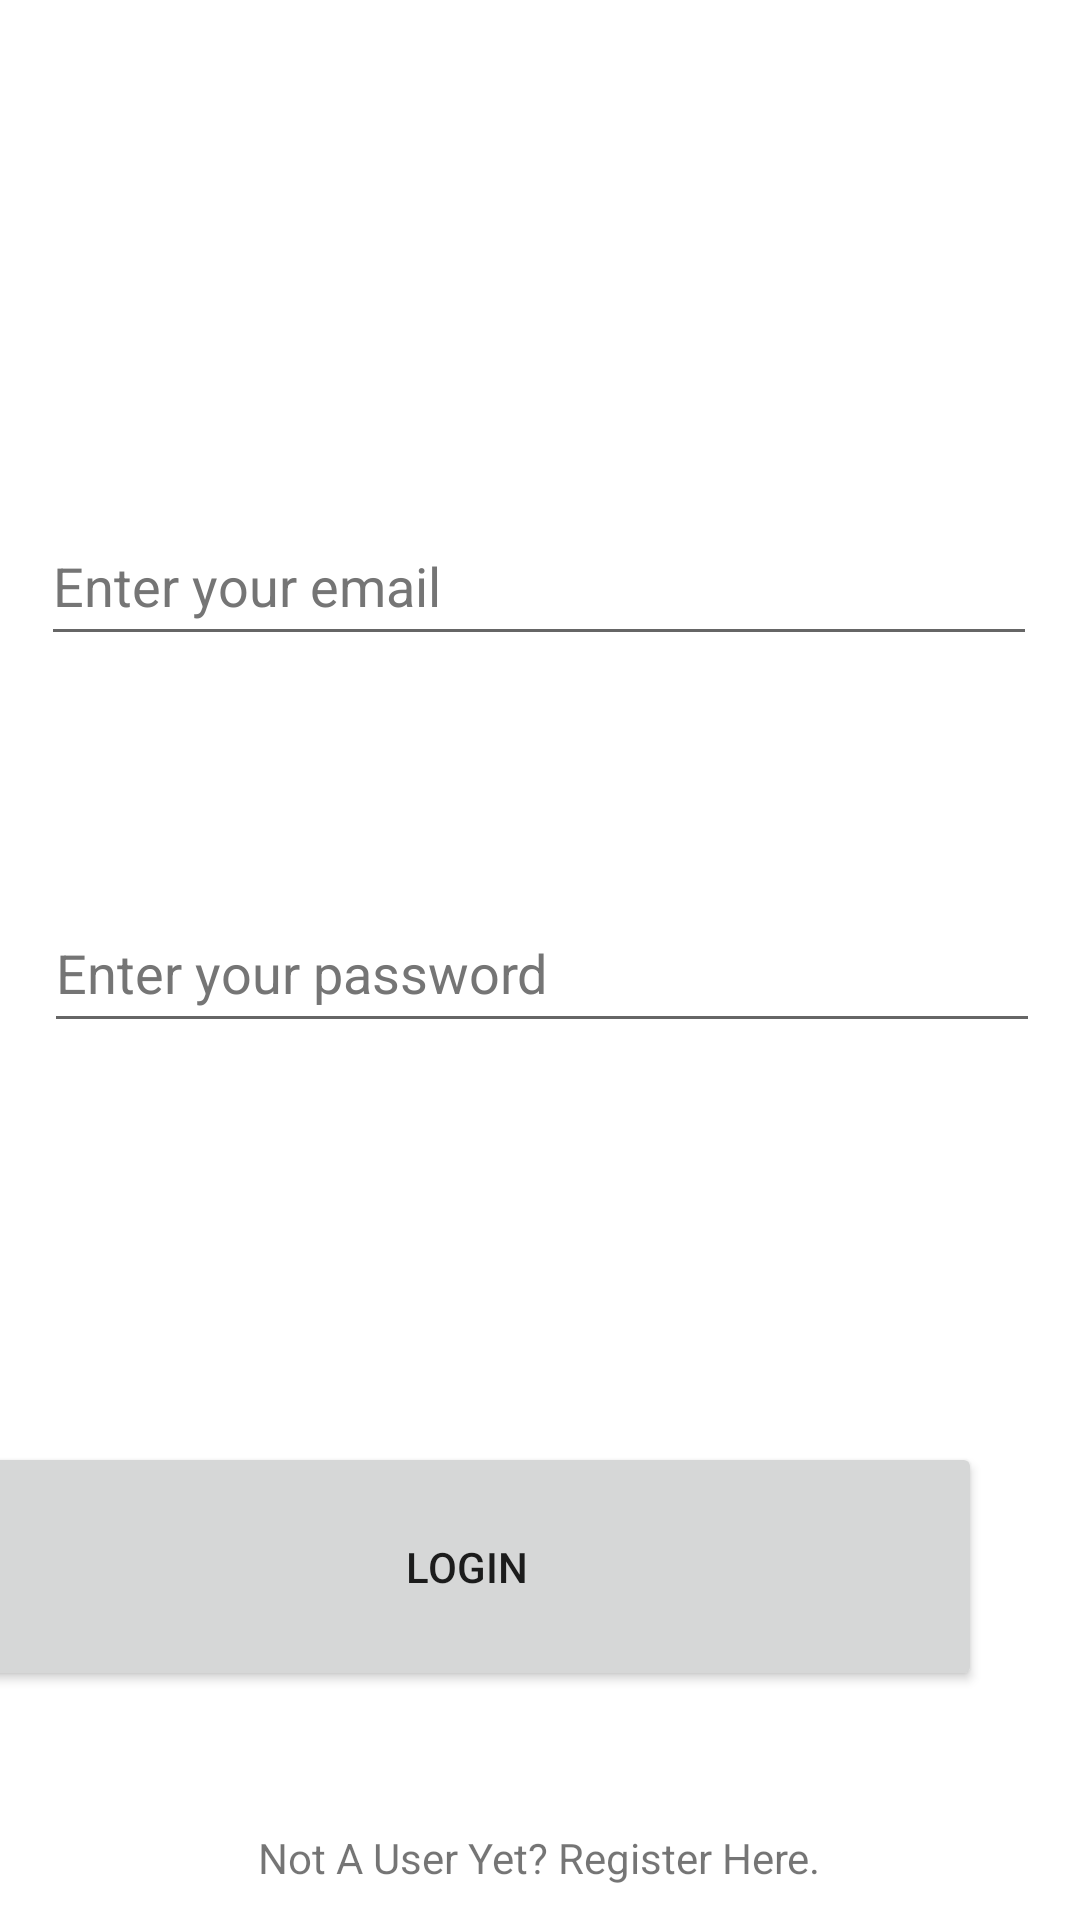

This screen was rendered from an Android layout file. Write that file and the resources it references.
<!-- AndroidManifest.xml: application theme Theme.MapperTest -->
<!-- res/layout/activity_login.xml -->
<?xml version="1.0" encoding="utf-8"?>
<androidx.constraintlayout.widget.ConstraintLayout xmlns:android="http://schemas.android.com/apk/res/android"
    xmlns:app="http://schemas.android.com/apk/res-auto"
    xmlns:tools="http://schemas.android.com/tools"
    android:layout_width="match_parent"
    android:layout_height="match_parent"
    tools:context=".LoginActivity">

    <Button
        android:id="@+id/login"
        android:layout_width="344dp"
        android:layout_height="83dp"
        android:layout_marginStart="33dp"
        android:layout_marginEnd="33dp"
        android:text="@string/login"
        app:layout_constraintBottom_toTopOf="@+id/space3"
        app:layout_constraintEnd_toEndOf="parent"
        app:layout_constraintHorizontal_bias="1.0"
        app:layout_constraintStart_toStartOf="parent"
        app:layout_constraintTop_toBottomOf="@+id/space4" />

    <EditText
        android:id="@+id/editTextTextPasswordLogin"
        android:layout_width="332dp"
        android:layout_height="50dp"
        android:layout_marginStart="40dp"
        android:layout_marginEnd="39dp"
        android:autofillHints=""
        android:ems="10"
        android:hint="@string/enter_your_password"
        android:inputType="textPassword"
        android:textColorHint="#757575"
        app:layout_constraintBottom_toTopOf="@+id/space4"
        app:layout_constraintEnd_toEndOf="parent"
        app:layout_constraintStart_toStartOf="parent"
        app:layout_constraintTop_toBottomOf="@+id/space2" />

    <EditText
        android:id="@+id/editTextTextEmailAddressLogin"
        android:layout_width="332dp"
        android:layout_height="50dp"
        android:layout_marginStart="39dp"
        android:layout_marginEnd="40dp"
        android:autofillHints=""
        android:ems="10"
        android:hint="@string/enter_your_email"
        android:importantForAutofill="no"
        android:inputType="textEmailAddress"
        android:textColorHint="#757575"
        app:layout_constraintBottom_toTopOf="@+id/space2"
        app:layout_constraintEnd_toEndOf="parent"
        app:layout_constraintStart_toStartOf="parent"
        app:layout_constraintTop_toBottomOf="@+id/space" />

    <TextView
        android:id="@+id/switchToRegister"
        android:layout_width="264dp"
        android:layout_height="31dp"
        android:layout_marginStart="73dp"
        android:layout_marginTop="3dp"
        android:layout_marginEnd="74dp"
        android:layout_marginBottom="46dp"
        android:text="@string/not_a_user_yet_register_here"
        android:textAlignment="center"
        app:layout_constraintBottom_toBottomOf="parent"
        app:layout_constraintEnd_toEndOf="parent"
        app:layout_constraintStart_toStartOf="parent"
        app:layout_constraintTop_toBottomOf="@+id/space3" />

    <Space
        android:id="@+id/space"
        android:layout_width="412dp"
        android:layout_height="215dp"
        app:layout_constraintBottom_toTopOf="@+id/editTextTextEmailAddressLogin"
        app:layout_constraintEnd_toEndOf="parent"
        app:layout_constraintStart_toStartOf="parent"
        app:layout_constraintTop_toTopOf="parent" />

    <Space
        android:id="@+id/space2"
        android:layout_width="408dp"
        android:layout_height="79dp"
        android:layout_marginStart="2dp"
        android:layout_marginEnd="1dp"
        app:layout_constraintBottom_toTopOf="@+id/editTextTextPasswordLogin"
        app:layout_constraintEnd_toEndOf="parent"
        app:layout_constraintStart_toStartOf="parent"
        app:layout_constraintTop_toBottomOf="@+id/editTextTextEmailAddressLogin" />

    <Space
        android:id="@+id/space4"
        android:layout_width="412dp"
        android:layout_height="129dp"
        android:layout_marginBottom="4dp"
        app:layout_constraintBottom_toTopOf="@+id/login"
        app:layout_constraintEnd_toEndOf="parent"
        app:layout_constraintStart_toStartOf="parent"
        app:layout_constraintTop_toBottomOf="@+id/editTextTextPasswordLogin" />

    <Space
        android:id="@+id/space3"
        android:layout_width="411dp"
        android:layout_height="43dp"
        android:layout_marginStart="2dp"
        app:layout_constraintBottom_toTopOf="@+id/switchToRegister"
        app:layout_constraintEnd_toEndOf="parent"
        app:layout_constraintStart_toStartOf="parent"
        app:layout_constraintTop_toBottomOf="@+id/login" />
</androidx.constraintlayout.widget.ConstraintLayout>
<!-- resources referenced by this layout -->
<resources>
  <string name="enter_your_email">Enter your email</string>
  <string name="enter_your_password">Enter your password</string>
  <string name="login">Login</string>
  <string name="not_a_user_yet_register_here">Not A User Yet? Register Here.</string>
  <style name="Theme.MapperTest" parent="Theme.MaterialComponents.DayNight.DarkActionBar">
          
          <item name="colorPrimary">@color/purple_500</item>
          <item name="colorPrimaryVariant">@color/purple_700</item>
          <item name="colorOnPrimary">@color/white</item>
          
          <item name="colorSecondary">@color/teal_200</item>
          <item name="colorSecondaryVariant">@color/teal_700</item>
          <item name="colorOnSecondary">@color/black</item>
          
          <item name="android:statusBarColor">?attr/colorPrimaryVariant</item>
          
      </style>
  <color name="purple_500">#FF6200EE</color>
  <color name="purple_700">#FF3700B3</color>
  <color name="white">#FFFFFFFF</color>
  <color name="teal_200">#FF03DAC5</color>
  <color name="teal_700">#FF018786</color>
  <color name="black">#FF000000</color>
</resources>
